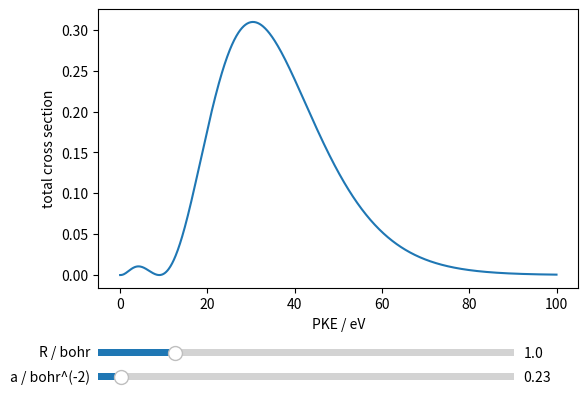

Generate this figure with matplotlib:
#!/usr/bin/env python
"""
plots the total photoionization cross section from the sigma_g orbital of as dimer
into the p-continuum orbital as a function of the following parameters:
   - kinetic energy of the photoelectron
   - bond length of the dimer R
   - exponent a of the bound atomic s-orbitals b(r) = A exp(-a*r^2)
"""
import numpy as np

def total_cross_section(pke, a,R):
    """
    total photoionization cross section

    Parameters:
    ===========
    pke: photokinetic energy in Hartree
    a: exponent in 1/bohr^2
    R: bond length in bohr
    """
    # only the component of the transition dipole moment along the dimer axis (z-axis)
    # is non-zero
    # Dz = <continuum|z|bound>
    k = np.sqrt(2*pke)
    Dz = (np.pi/a)**(3.0/4.0) * np.exp(-k**2/(4*a)) * (
               (1.0/(a*R**2) - 1.0) * np.sin(k*R) - 1.0/(a*R**2) * (k*R) * np.cos(k*R))
    D2 = Dz**2

    fine_structure_const = 1.0/137.0
    
    sigma = 8.0 * fine_structure_const * pke * k * D2

    return sigma

if __name__ == "__main__":
    from matplotlib import pyplot as plt
    from matplotlib.widgets import Slider
    
    ax = plt.subplot(111)
    plt.subplots_adjust(left=0.15, bottom=0.3)
    ax.set_xlabel("PKE / eV")
    ax.set_ylabel("total cross section")
    
    # Slider for varying  the parameters a,R and IE
    a_ax = plt.axes([0.15, 0.1, 0.65, 0.03])
    a_slider = Slider(a_ax, "a / bohr^(-2)", 0.01, 4.0, valinit=0.23)
    R_ax = plt.axes([0.15, 0.15, 0.65, 0.03])
    R_slider = Slider(R_ax, "R / bohr", 0.1, 5.0, valinit=1.0)
    
    pke = np.linspace(0.0, 100.0, 1000)  # in eV
    l, = ax.plot(pke, total_cross_section(pke/27.2111, a_slider.val, R_slider.val))

    def update(dummy):
        sigma = total_cross_section(pke/27.211, a_slider.val, R_slider.val)
        l.set_ydata(sigma)
        ax.set_ylim((0.0, sigma.max()))
        
    a_slider.on_changed(update)
    R_slider.on_changed(update)

    plt.show()
    
